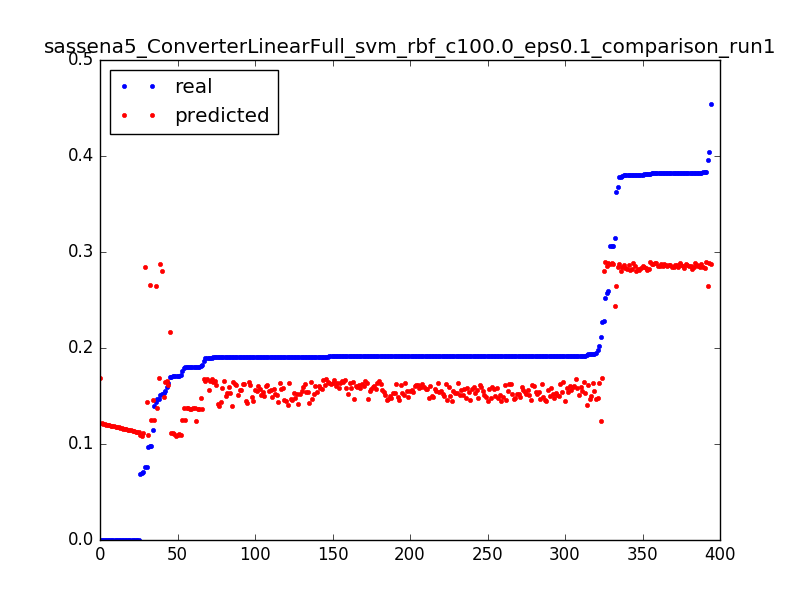

Data behind this chart, as committed beside it:
0.09783996492616315, 0.125472570124, 0.0031847133757961785
0.1756, 0.1252, 0.006369
0.1801, 0.1249, 0.009554
0.1397, 0.1246, 0.01274
0.2112, 0.1243, 0.01592
0.1805, 0.124, 0.01911
0.09723, 0.1095, 0.003185
0.1712, 0.109, 0.006369
0.1712, 0.1085, 0.009554
0.06937, 0.108, 0.01274
0.0, 0.1687, 0.003185
0.2273, 0.1683, 0.006369
0.1908, 0.168, 0.009554
0.187, 0.1676, 0.01274
0.1917, 0.1672, 0.01592
0.1913, 0.1669, 0.01911
0.1913, 0.1665, 0.02229
0.1913, 0.1661, 0.02548
0.1913, 0.1658, 0.02866
0.1913, 0.1654, 0.03185
0.1913, 0.165, 0.03503
0.1915, 0.1647, 0.03822
0.1913, 0.1643, 0.0414
0.1914, 0.1639, 0.04459
0.1913, 0.1636, 0.04777
0.1913, 0.1632, 0.05096
0.1913, 0.1628, 0.05414
0.1914, 0.1624, 0.05732
0.1913, 0.1621, 0.06051
0.1913, 0.1617, 0.06369
0.1908, 0.1613, 0.06688
0.1913, 0.1609, 0.07006
0.1913, 0.1606, 0.07325
0.1913, 0.1602, 0.07643
0.1913, 0.1598, 0.07962
0.1913, 0.1594, 0.0828
0.1913, 0.159, 0.08599
0.1913, 0.1587, 0.08917
0.1913, 0.1583, 0.09236
0.1913, 0.1579, 0.09554
0.1914, 0.1575, 0.09873
0.1913, 0.1571, 0.1019
0.1914, 0.1568, 0.1051
0.1913, 0.1564, 0.1083
0.1898, 0.156, 0.1115
0.1919, 0.1556, 0.1146
0.1914, 0.1552, 0.1178
0.1914, 0.1548, 0.121
0.1913, 0.1545, 0.1242
0.1913, 0.1541, 0.1274
0.1915, 0.1537, 0.1306
0.192, 0.1533, 0.1338
0.1913, 0.1529, 0.1369
0.1913, 0.1525, 0.1401
0.1914, 0.1521, 0.1433
0.1914, 0.1518, 0.1465
0.1913, 0.1514, 0.1497
0.1913, 0.151, 0.1529
0.1914, 0.1506, 0.1561
0.1913, 0.1502, 0.1592
0.1914, 0.1498, 0.1624
... 334 more rows
